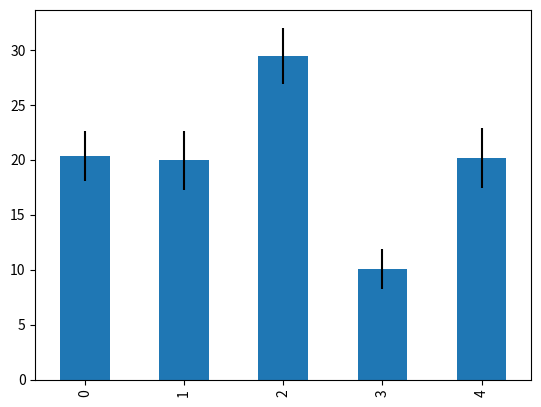

Recreate this plot in Python.
import random
import math
import copy
import matplotlib.pyplot as plt
import pandas as pd
import statistics as st

#passare questi numeri come parametri da terminale
M = 10
N = 5
tickets = [i for i in range(M)]
tickets_sold = []
people = [i for i in range(N)]

lottery = {}
history = {}
stat= {}
m = M
n = N

# Selling tickets
for p in people:
    #nr_tickets_max = math.ceil(m/n)
    nr_tickets_max = random.randint(1, math.ceil(m/n))
    myTickets = []
    for i in range(nr_tickets_max):
        ticket = random.choice(tickets)
        tickets.remove(ticket)
        tickets_sold.append(ticket)
        m -= 1
        myTickets.append(ticket)
    lottery[p] = myTickets 
    history[p] = 0
    stat[p] = []
    n -= 1

# Fill missing values
while tickets:
    p = random.choice(people)
    ticket = random.choice(tickets)
    tickets.remove(ticket)
    tickets_sold.append(ticket)
    lottery[p].append(ticket) 

def plot(data):
    data['mean'].plot(
            kind='bar',
            yerr = data['std'] * 1.96)
    plt.show()

def game(lot, his, sta):
    nr_tests = 0
    tot_tests = 30
    while nr_tests < tot_tests:
        h = copy.copy(his)
        i = 0
        tot = 1000
        while(i < tot):
            winner = random.choice(tickets_sold)
            for (k,v) in lot.items():
                if winner in v:
                    h[k] += 1
            i += 1

        for (p,r) in h.items():
            nr_w = (r/tot)*100
            sta[p].append(round(nr_w, 2))
        nr_tests += 1
    print("Standard Deviation")
    for p in h.keys():
        print(str(p)+": "+str(st.stdev(sta[p])))
    print(sta) 

    temp_dict = {}
    for k in sta.keys():
        temp_dict[k] = [st.mean(sta[k]), st.stdev(sta[k])] 

    print(temp_dict)

    df = pd.DataFrame.from_dict(temp_dict, orient='index', columns=['mean', 'std'])

    plot(df)
    return df

def fake_game(lot, his, sta):
    nr_tests = 0
    tot_tests = 30
    while nr_tests < tot_tests:
        h = copy.copy(his)
        i = 0
        tot = 1000
        while(i < tot):
            winner = random.choice(people)
            h[winner] += 1
            i += 1

        for (p,r) in h.items():
            nr_w = (r/tot)*100
            sta[p].append(round(nr_w, 2))
        nr_tests += 1
    print("Standard Deviation")
    for p in h.keys():
        print(str(p)+": "+str(st.stdev(sta[p])))
    print(sta) 

    temp_dict = {}
    for k in sta.keys():
        temp_dict[k] = [st.mean(sta[k]), st.stdev(sta[k])] 

    print(temp_dict)

    df = pd.DataFrame.from_dict(temp_dict, orient='index', columns=['mean', 'std'])

    plot(df)
    return df

df = game(lottery, history, stat)